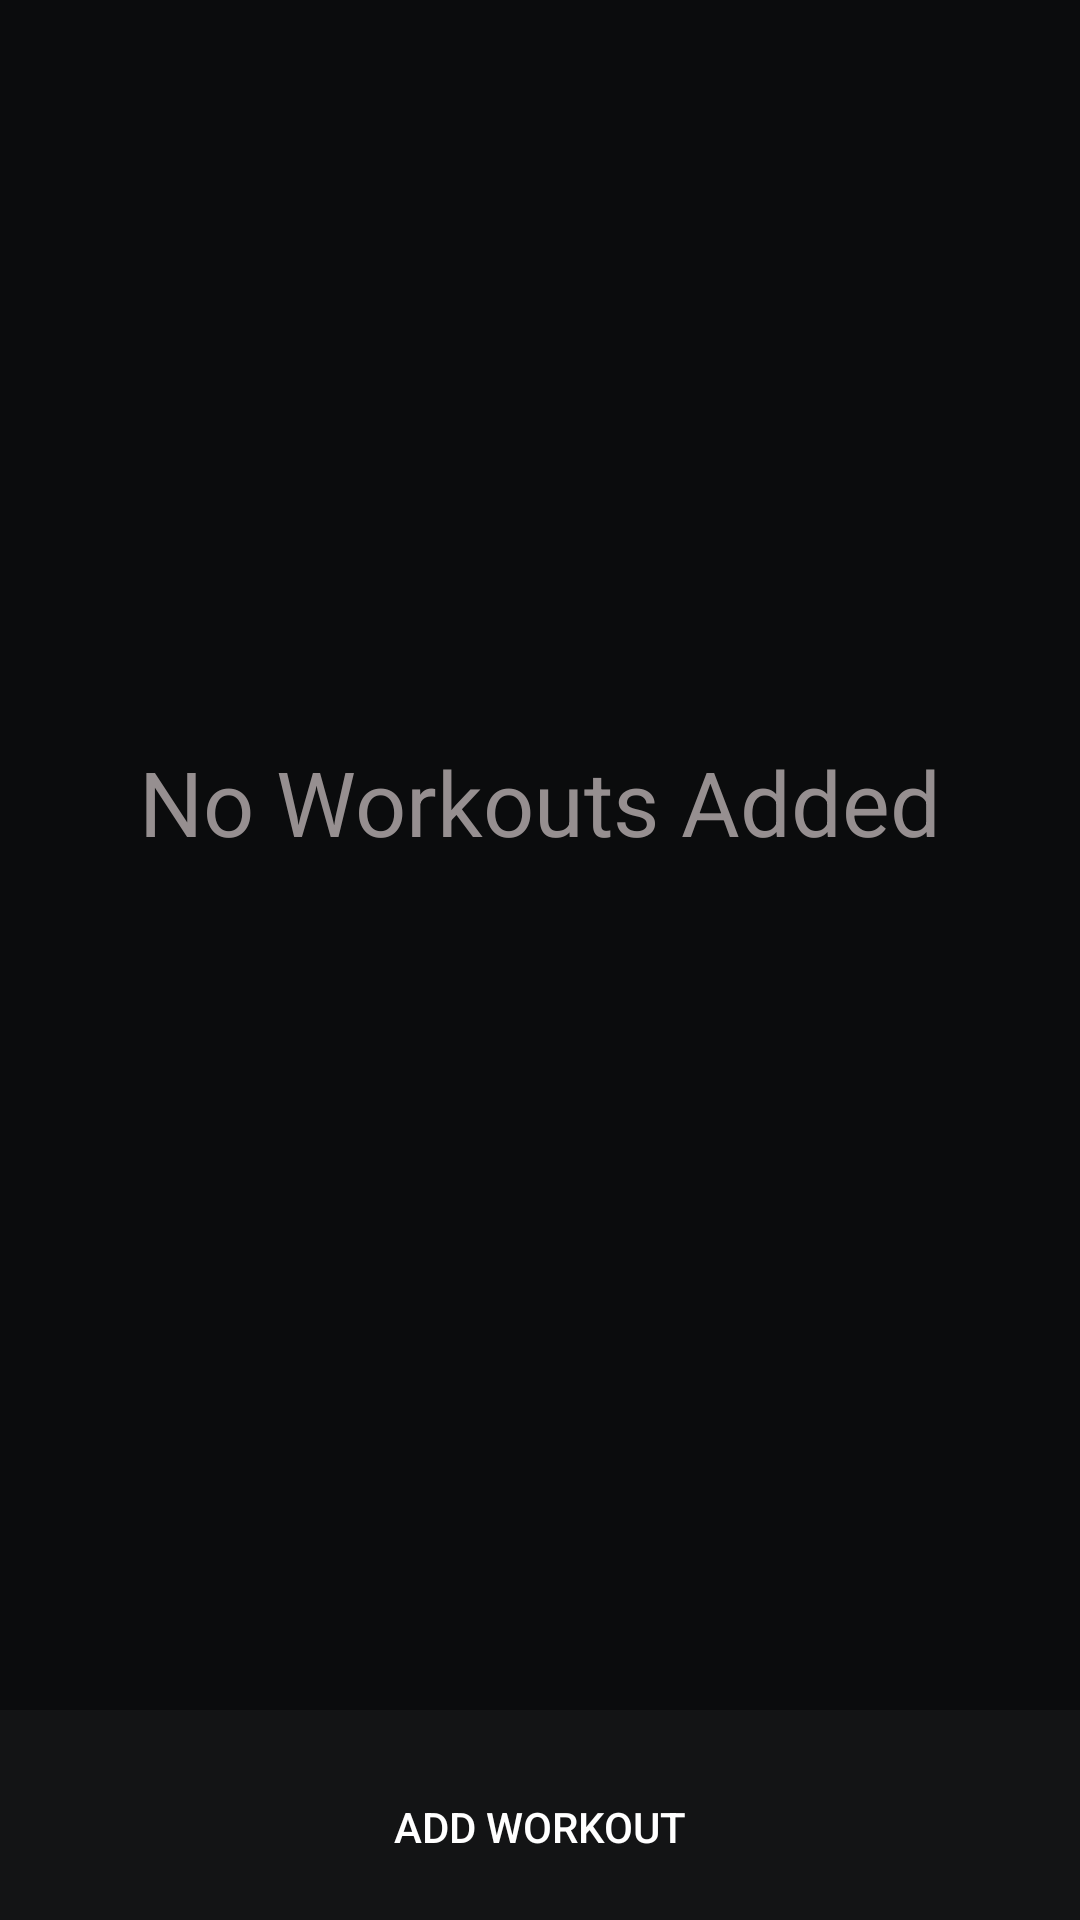

Android layout source for this screen:
<!-- AndroidManifest.xml: application theme AppTheme -->
<!-- res/layout/fragment_workout_my_workout.xml -->
<?xml version="1.0" encoding="utf-8"?>
<FrameLayout xmlns:android="http://schemas.android.com/apk/res/android"
    xmlns:tools="http://schemas.android.com/tools"
    android:layout_width="match_parent"
    android:background="@color/colorPrimaryDark"
    android:layout_height="match_parent"
    xmlns:app="http://schemas.android.com/apk/res-auto"
    tools:context=".WorkoutMyWorkout">

    
  <RelativeLayout
      android:layout_width="match_parent"
      android:layout_height="match_parent">


      <android.support.v7.widget.RecyclerView xmlns:android="http://schemas.android.com/apk/res/android"
          android:id="@+id/recycler_view"

          android:layout_width="match_parent"
          android:layout_height="wrap_content"
          android:layout_alignParentStart="true"
          android:layout_alignParentTop="true"

          android:background="#d70a0a"

          app:layout_constraintBottom_toBottomOf="parent"
          app:layout_constraintEnd_toEndOf="parent"
          app:layout_constraintHorizontal_bias="1.0"
          app:layout_constraintStart_toStartOf="parent"
          app:layout_constraintTop_toTopOf="parent"
          app:layout_constraintVertical_bias="0.0">


      </android.support.v7.widget.RecyclerView>


      <android.support.constraint.ConstraintLayout
          android:id="@+id/constraintLayout"
          android:layout_width="match_parent"
          android:layout_height="70dp"

          android:layout_alignParentBottom="true"
          android:layout_alignParentStart="true"
          android:background="@color/colorPrimary"
          android:clickable="true"
          android:focusable="true"
          android:foreground="?android:attr/selectableItemBackground"
          app:layout_constraintBottom_toBottomOf="parent"
          app:layout_constraintEnd_toEndOf="parent"


          app:layout_constraintHorizontal_bias="1.0"
          app:layout_constraintStart_toStartOf="parent"
          app:layout_constraintVertical_bias="1.0"
          app:layout_goneMarginBottom="8dp">

          <ImageView
              android:id="@+id/imageView2"
              android:layout_width="wrap_content"
              android:layout_height="wrap_content"
              android:layout_alignParentStart="true"
              android:layout_centerVertical="true"

              android:layout_marginBottom="8dp"
              android:layout_marginEnd="260dp"
              android:layout_marginStart="8dp"
              android:layout_marginTop="16dp"
              android:background="@drawable/ic_add_black_24dp"
              app:layout_constraintBottom_toBottomOf="parent"
              app:layout_constraintEnd_toEndOf="parent"
              app:layout_constraintHorizontal_bias="1.0"
              app:layout_constraintStart_toStartOf="parent"
              app:layout_constraintTop_toTopOf="parent" />

          <Button

              android:id="@+id/button8"
              android:layout_width="match_parent"
              android:layout_height="match_parent"

              android:layout_marginTop="8dp"
              android:background="@android:color/transparent"
              android:clickable="true"
              android:focusable="true"
              android:foreground="?android:attr/selectableItemBackground"
              android:text="Add workout"
              app:layout_constraintBottom_toBottomOf="parent"
              app:layout_constraintEnd_toEndOf="parent"
              android:textColor="#fff"
              app:layout_constraintHorizontal_bias="0.0"
              app:layout_constraintStart_toStartOf="parent"
              app:layout_constraintTop_toTopOf="parent"
              app:layout_constraintVertical_bias="0.0" />

      </android.support.constraint.ConstraintLayout>

      <TextView
          android:id="@+id/emptyWorkout"
          android:layout_width="wrap_content"
          android:layout_height="wrap_content"

          android:layout_alignParentTop="true"
            android:textColor="#c1c4baba"
          android:layout_centerHorizontal="true"
          android:layout_marginTop="247dp"
          android:text="No Workouts Added"
          android:textSize="30sp"
          app:layout_constraintBottom_toTopOf="@+id/constraintLayout"
          app:layout_constraintEnd_toEndOf="parent"
          app:layout_constraintHorizontal_bias="0.496"
          app:layout_constraintStart_toStartOf="parent"
          app:layout_constraintTop_toTopOf="parent"
          app:layout_constraintVertical_bias="0.517" />

  </RelativeLayout>

</FrameLayout>
<!-- resources referenced by this layout -->
<resources>
  <color name="colorPrimary">#131415</color>
  <color name="colorPrimaryDark">#0b0c0d</color>
  <style name="AppTheme" parent="Theme.AppCompat.Light.DarkActionBar">
          
          <item name="colorPrimary">@color/colorPrimary</item>
          <item name="colorPrimaryDark">@color/colorPrimaryDark</item>
          <item name="colorAccent">@color/colorAccent</item>
  
      </style>
  <color name="colorAccent">#4fbdfb</color>
</resources>
